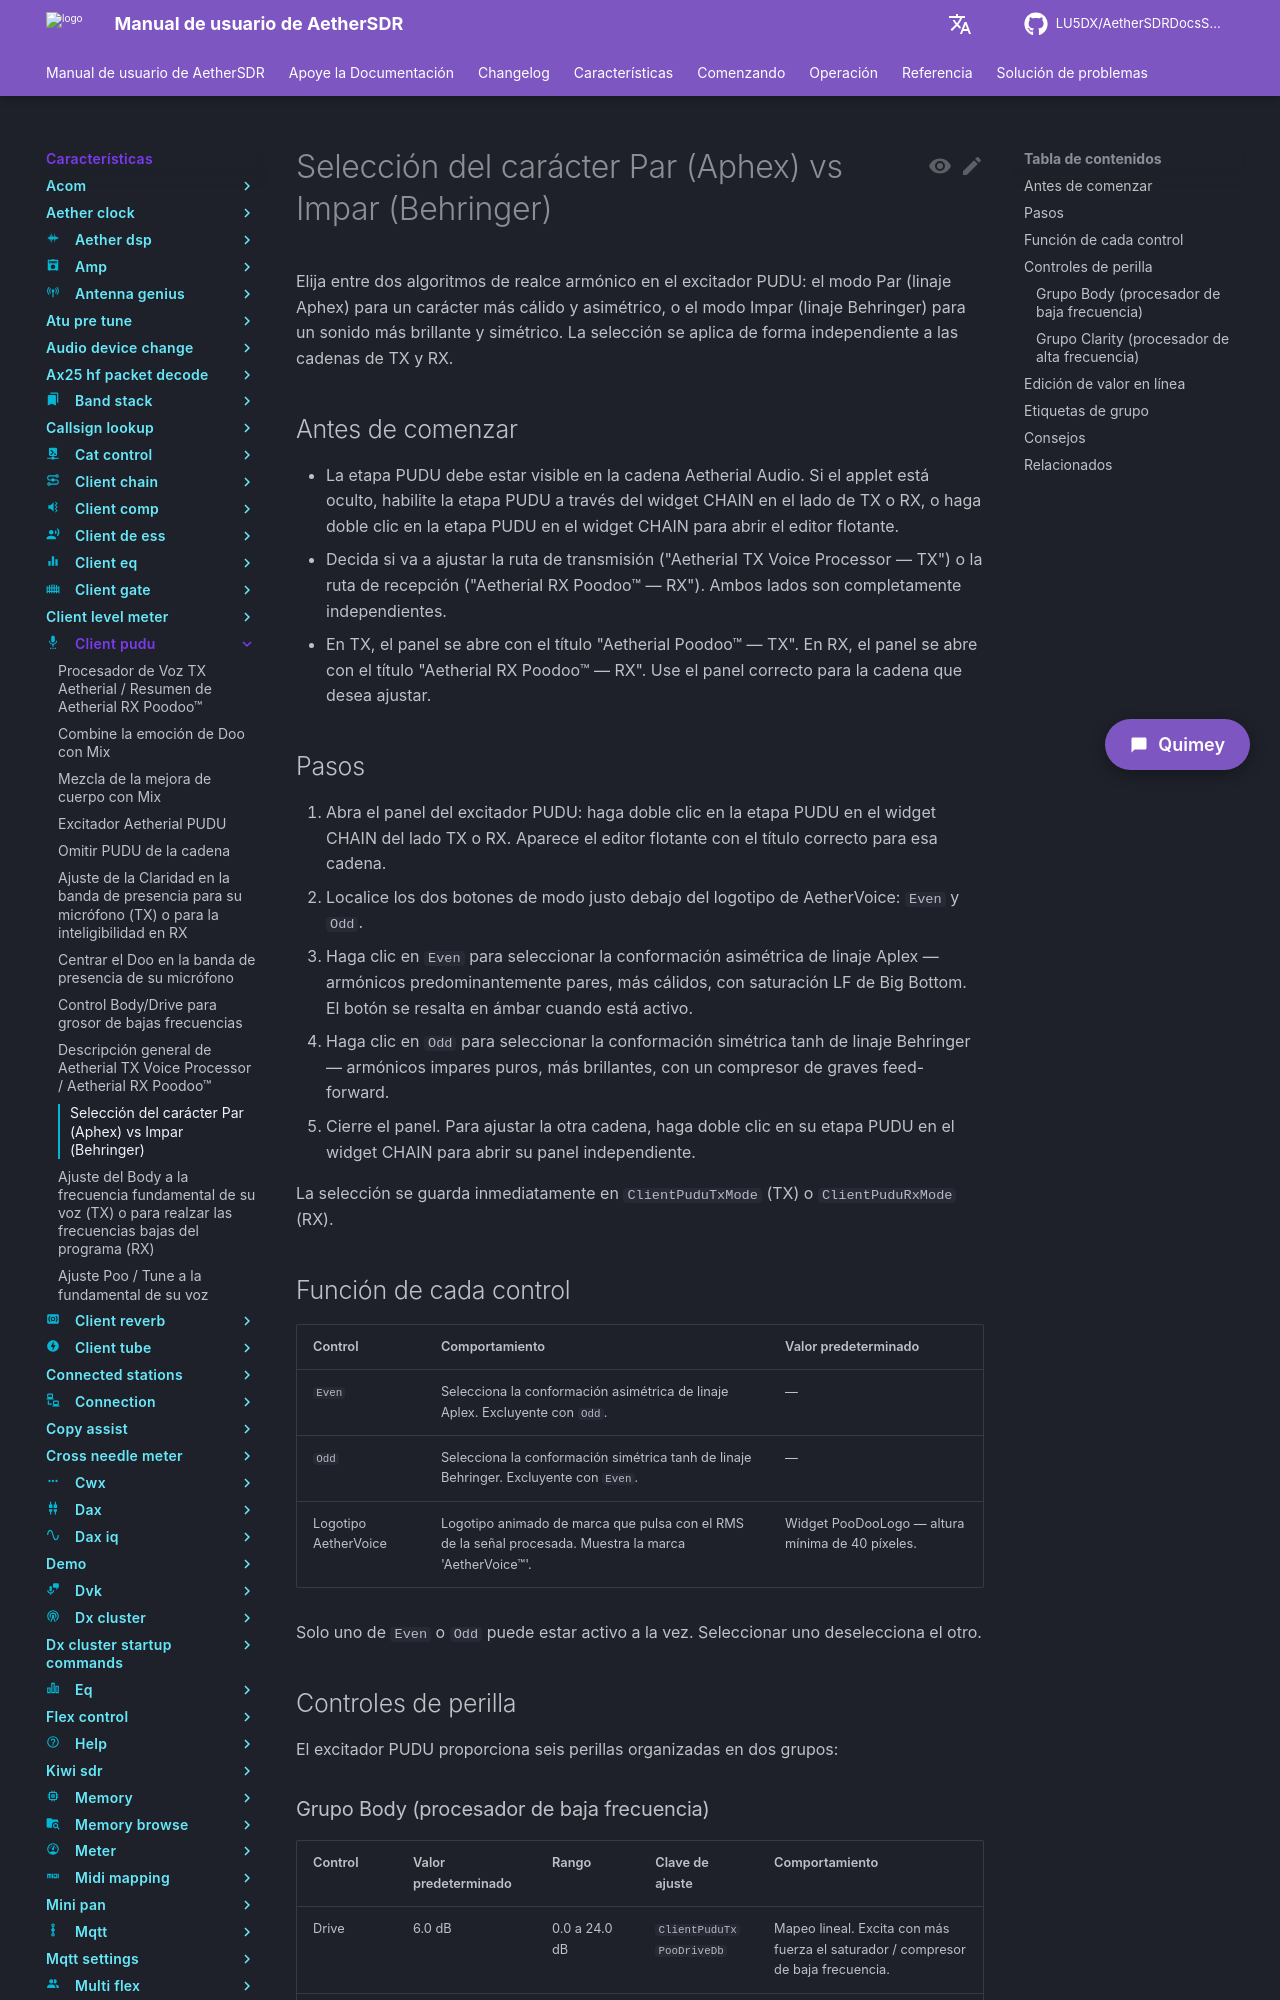

repository: LU5DX/AetherSDRDocsSpanish · page: 26.8.4/features/client-pudu/pick-aphex-even-vs-behringer-odd-character/index.html · generator: mkdocs

# Selección del carácter Par (Aphex) vs Impar (Behringer)

Elija entre dos algoritmos de realce armónico en el excitador PUDU: el modo Par (linaje Aphex) para un carácter más cálido y asimétrico, o el modo Impar (linaje Behringer) para un sonido más brillante y simétrico. La selección se aplica de forma independiente a las cadenas de TX y RX.

## Antes de comenzar

- La etapa PUDU debe estar visible en la cadena Aetherial Audio. Si el applet está oculto, habilite la etapa PUDU a través del widget CHAIN en el lado de TX o RX, o haga doble clic en la etapa PUDU en el widget CHAIN para abrir el editor flotante.
- Decida si va a ajustar la ruta de transmisión ("Aetherial TX Voice Processor — TX") o la ruta de recepción ("Aetherial RX Poodoo™ — RX"). Ambos lados son completamente independientes.
- En TX, el panel se abre con el título "Aetherial Poodoo™ — TX". En RX, el panel se abre con el título "Aetherial RX Poodoo™ — RX". Use el panel correcto para la cadena que desea ajustar.

## Pasos

1. Abra el panel del excitador PUDU: haga doble clic en la etapa PUDU en el widget CHAIN del lado TX o RX. Aparece el editor flotante con el título correcto para esa cadena.
2. Localice los dos botones de modo justo debajo del logotipo de AetherVoice: `Even` y `Odd`.
3. Haga clic en `Even` para seleccionar la conformación asimétrica de linaje Aplex — armónicos predominantemente pares, más cálidos, con saturación LF de Big Bottom. El botón se resalta en ámbar cuando está activo.
4. Haga clic en `Odd` para seleccionar la conformación simétrica tanh de linaje Behringer — armónicos impares puros, más brillantes, con un compresor de graves feed-forward.
5. Cierre el panel. Para ajustar la otra cadena, haga doble clic en su etapa PUDU en el widget CHAIN para abrir su panel independiente.

La selección se guarda inmediatamente en `ClientPuduTxMode` (TX) o `ClientPuduRxMode` (RX).

## Función de cada control

| Control          | Comportamiento                                                                               | Valor predeterminado                     |
|------------------|----------------------------------------------------------------------------------------------|-------------------------------------------|
| `Even`           | Selecciona la conformación asimétrica de linaje Aplex. Excluyente con `Odd`.                 | —                                         |
| `Odd`            | Selecciona la conformación simétrica tanh de linaje Behringer. Excluyente con `Even`.        | —                                         |
| Logotipo AetherVoice | Logotipo animado de marca que pulsa con el RMS de la señal procesada. Muestra la marca 'AetherVoice™'. | Widget PooDooLogo — altura mínima de 40 píxeles. |

Solo uno de `Even` o `Odd` puede estar activo a la vez. Seleccionar uno deselecciona el otro.

## Controles de perilla

El excitador PUDU proporciona seis perillas organizadas en dos grupos:
